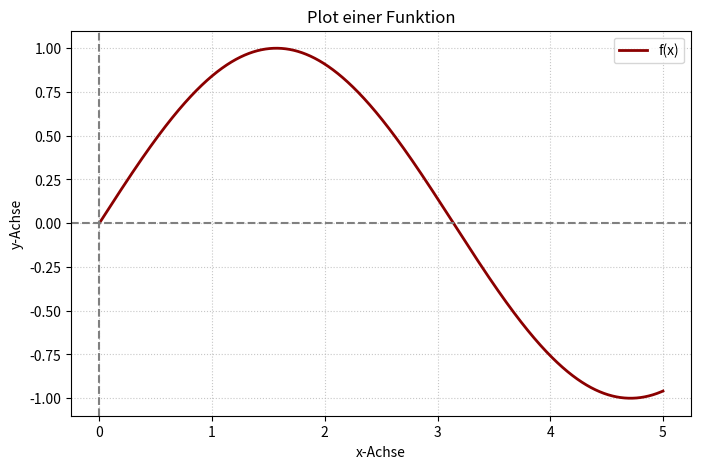

Source code (Python):
# pip installieren übers Terminal über "py -m ensurepip --upgrade"
# installieren übers Terminal über "pip install matplotlib"
# In Linux ist vielleicht auch "sudo apt install python3-pip" notwendig
import matplotlib.pyplot as plt
import math


def meine_funktion(x):
    """
    Definiert die Funktion, die geplottet werden soll.
    Beispiel: f(x) = x^2 - 4x + 3

    Achtung: Diese Funktion erwartet eine einzelne Zahl (float/int) als Input.
    """
    # return 0.5 * x**4 - 3 * x**3 + 5 * x**2 - 2*x + 0.5
    # return math.exp(x)
    return math.sin(x)


def plotte_funktion(start_x, end_x, schrittweite):
    """
    Generiert die Datenpunkte und erstellt den Plot
    """
    x_werte = []
    y_werte = []

    # 1. Datenpunkte (x-Werte) manuell generieren
    current_x = start_x
    while current_x <= end_x:
        x_werte.append(current_x)

        # 2. Funktionswerte (y-Werte) in der Schleife berechnen
        y_werte.append(meine_funktion(current_x))

        # Gehe zum nächsten Schritt
        current_x += schrittweite

    # 3. Plot erstellen
    plt.figure(figsize=(8, 5))

    # Der Plot ist identisch, nur die Datenlisten wurden anders erzeugt
    plt.plot(x_werte, y_werte, label='f(x)',
             color='darkred', linewidth=2)

    # 4. Plot beschriften und anzeigen
    plt.title('Plot einer Funktion')
    plt.xlabel('x-Achse')
    plt.ylabel('y-Achse')
    plt.axhline(0, color='gray', linestyle='--')
    plt.axvline(0, color='gray', linestyle='--')
    plt.grid(True, linestyle=':', alpha=0.7)
    plt.legend()
    plt.show()


# --- Nutzung der Funktion ---

# Definieren des Plot-Bereichs und der Granularität
START = 0
# ENDE = 2 * math.pi
ENDE = 5
SCHRITTWEITE = 0.0005  # Kleinere Zahl = glattere Kurve

plotte_funktion(START, ENDE, SCHRITTWEITE)
